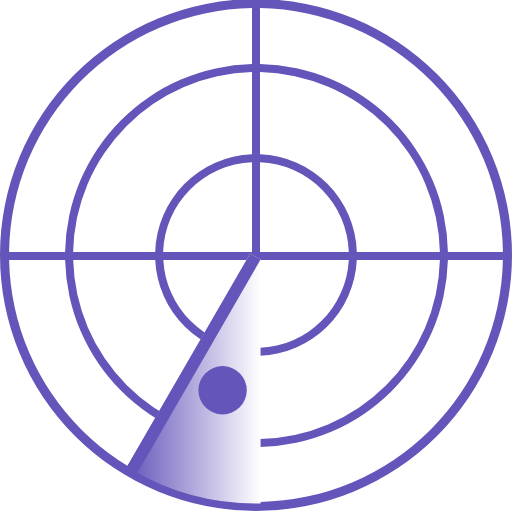
t = 0.00 s
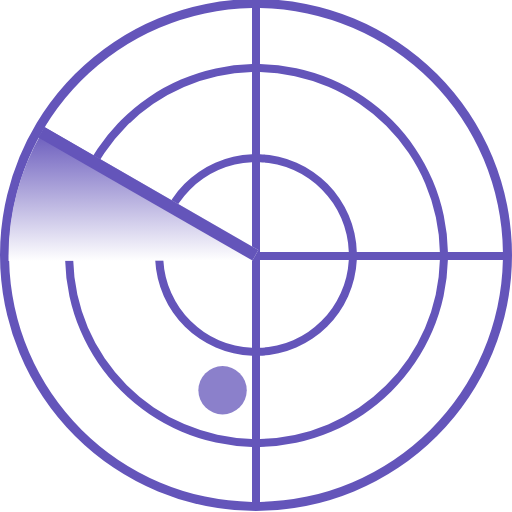
t = 0.43 s
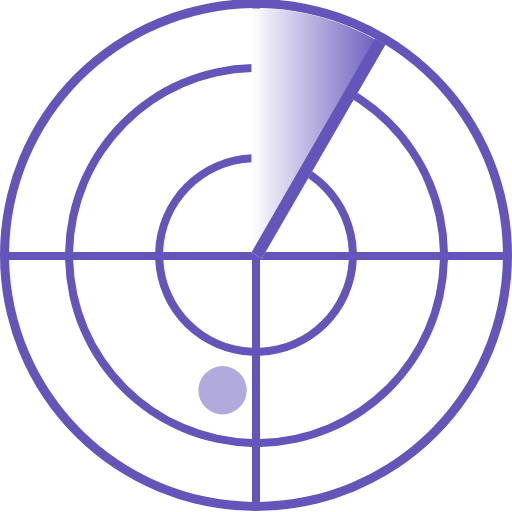
t = 0.86 s
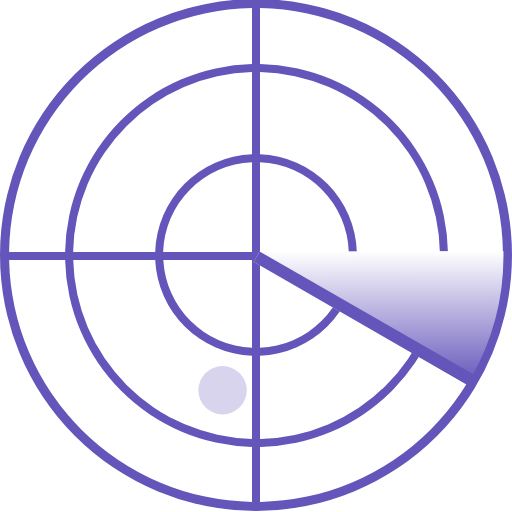
t = 1.28 s

The animated SVG that drew these frames (rendered in a browser with its animation timeline set to each time). Animation: 2 SMIL elements (animate=1,animateTransform=1); one cycle of 1.71 s, repeats indefinitely.

<?xml version="1.0" encoding="UTF-8" standalone="no"?>
<svg xmlns:svg="http://www.w3.org/2000/svg" xmlns="http://www.w3.org/2000/svg" xmlns:xlink="http://www.w3.org/1999/xlink" version="1.0" width="64px" height="64px" viewBox="0 0 128 128" xml:space="preserve">
	<path fill="#6455ba" fill-opacity="1" class="cls-1" d="M64 127.75a64 64 0 1 1 64-64 64 64 0 0 1-64 64zM125.72 65h-13.75A47.86 47.86 0 0 1 65 111.73v13.74A61.73 61.73 0 0 0 125.72 65zM65 65v21.95A23.2 23.2 0 0 0 87.2 65H65zm22.2-2A23.22 23.22 0 0 0 65 40.55V63h22.23zm-46.37 2A23.2 23.2 0 0 0 63 86.95V65H40.8zM63 63V40.55A23.22 23.22 0 0 0 40.78 63H63zm-24.2 2H18.3A45.85 45.85 0 0 0 63 109.72V88.95A25.2 25.2 0 0 1 38.8 65zm0-2A25.2 25.2 0 0 1 63 38.55V18.03A45.85 45.85 0 0 0 18.28 63h20.5zM65 38.55A25.2 25.2 0 0 1 89.2 63h20.77A45.85 45.85 0 0 0 65 18.03v20.52zM89.2 65A25.2 25.2 0 0 1 65 88.95v20.77A45.85 45.85 0 0 0 109.97 65H89.2zM63 125.47v-13.75A47.86 47.86 0 0 1 16.28 65h-14A61.73 61.73 0 0 0 63 125.47zM2.27 63h14A47.86 47.86 0 0 1 63 16.03v-14A61.73 61.73 0 0 0 2.27 63zM65 2.02v14A47.86 47.86 0 0 1 111.98 63h13.75A61.73 61.73 0 0 0 65 2.02z" />
	<g>
		<linearGradient id="linear-gradient">
			<stop offset="0%" stop-color="#6455ba" fill-opacity="1" />
			<stop offset="100%" stop-color="#ffffff" fill-opacity="0" />
		</linearGradient>
		<path fill="url(#linear-gradient)" d="M65.128,64.894l0.025,60.968a61.781,61.781,0,0,1-32.011-8.315q-0.705-.406-1.4-0.83L62.531,63.4Z" />
		<animateTransform attributeName="transform" type="rotate" from="0 64 64" to="360 64 64" dur="1710ms" repeatCount="indefinite">
		</animateTransform>
		<path fill="#6455ba" fill-opacity="1" d="M62.531,63.4l2.6,1.5L34.257,118.374l-2.6-1.5Z" />
	</g>
	<circle fill="#6455ba" fill-opacity="1" cx="55.641" cy="97.563" r="6.047">
		<animate attributeName="opacity" dur="1710ms" begin="0s" repeatCount="indefinite" keyTimes="0;1" values="1;0" />
	</circle>
</svg>
